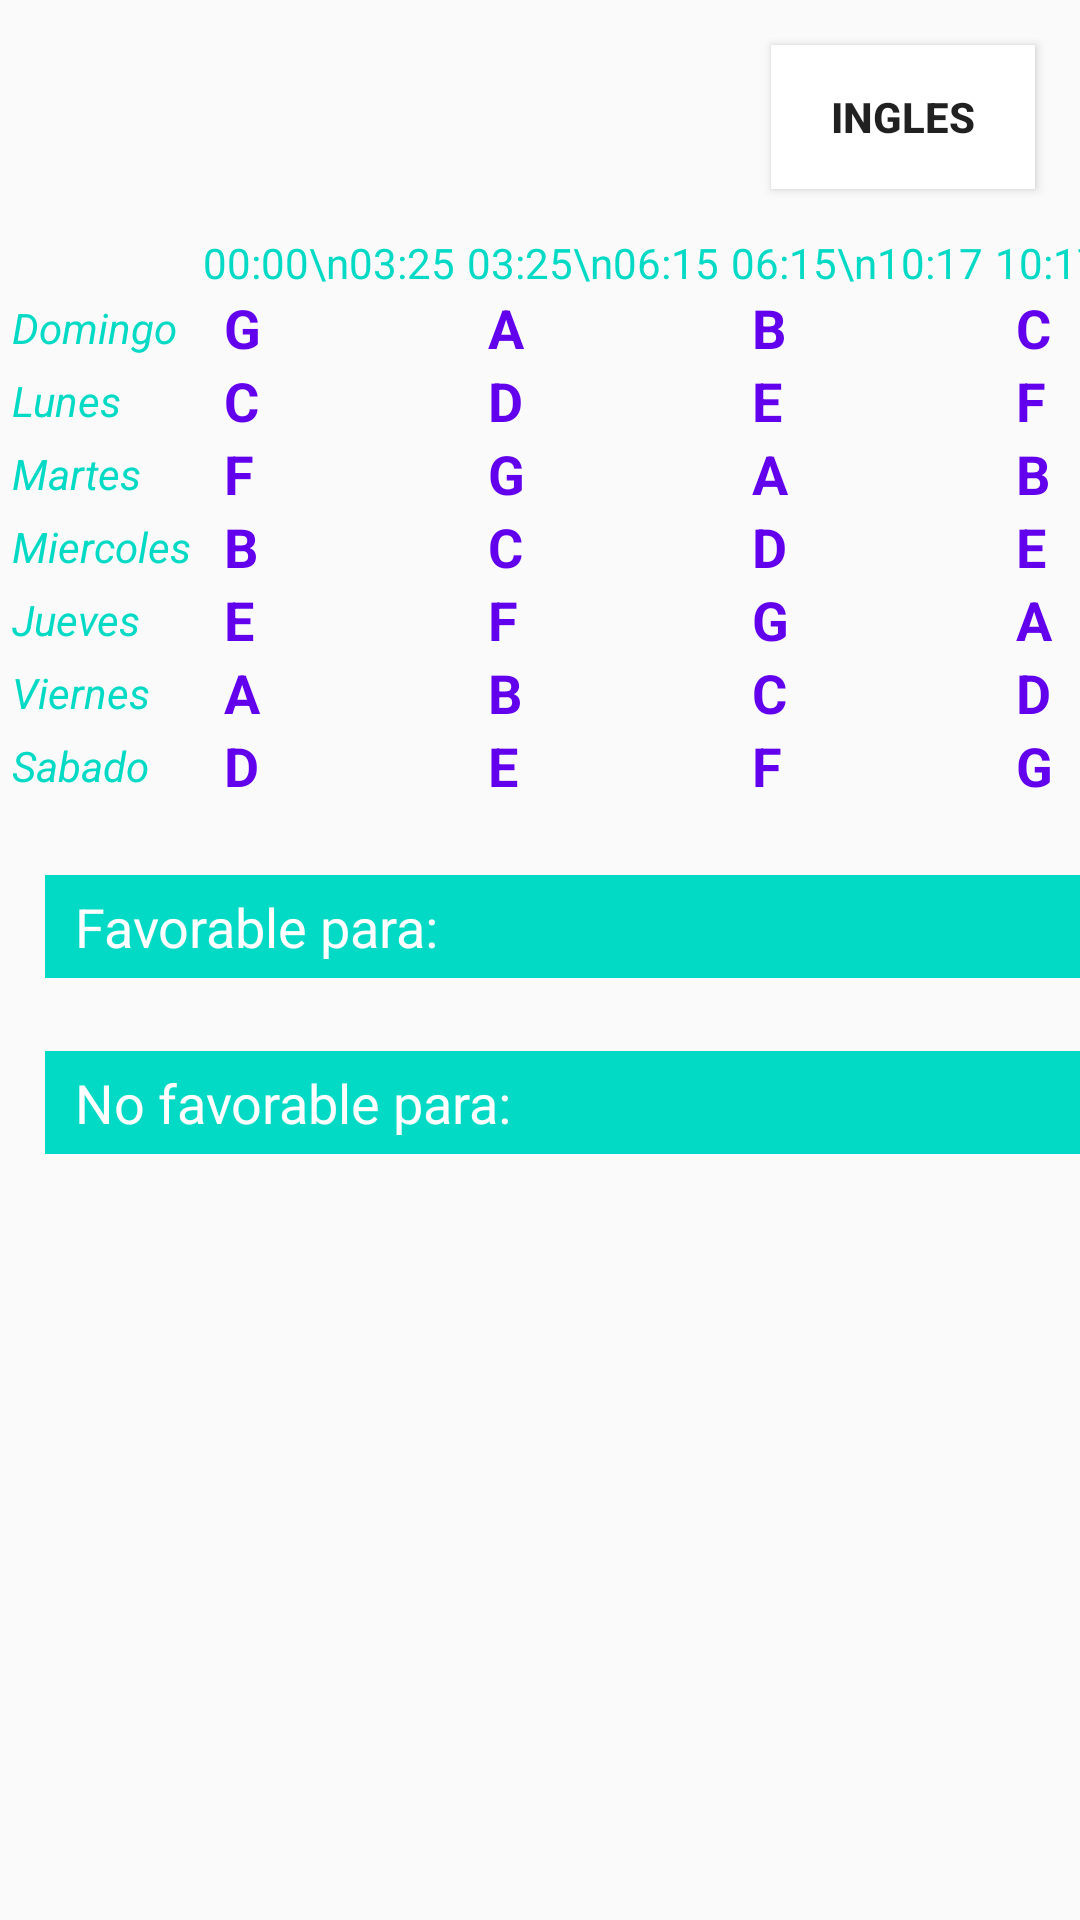

The Android layout XML behind this screen, and the referenced resources:
<!-- AndroidManifest.xml: application theme AppTheme -->
<!-- res/layout/content_tabla_periodos.xml -->
<?xml version="1.0" encoding="utf-8"?>
<android.support.v4.widget.NestedScrollView xmlns:android="http://schemas.android.com/apk/res/android"
    xmlns:app="http://schemas.android.com/apk/res-auto"
    xmlns:tools="http://schemas.android.com/tools"
    android:layout_width="match_parent"
    android:layout_height="match_parent"
    app:layout_behavior="@string/appbar_scrolling_view_behavior"
    tools:context="com.cecivg.periodosdeldia.TablaPeriodosActivity"
    tools:showIn="@layout/activity_tabla_periodos">

    <LinearLayout
        android:layout_width="match_parent"
        android:layout_height="match_parent"
        android:orientation="vertical">

        <Button
            android:id="@+id/button_language"
            android:text="@string/button_change_language"
            style="@style/button"
            android:onClick="changeLanguage"
            />

        <TableLayout
            android:layout_width="wrap_content"
            android:layout_height="wrap_content"
            android:id="@+id/Period_table">
            
            <TableRow android:layout_width="wrap_content"
                android:layout_height="wrap_content">
                <TextView
                    android:layout_width="wrap_content"
                    android:layout_height="wrap_content" />
                <TextView android:text="00:00\n03:25"
                    style="@style/hourStyle" />
                <TextView android:text="03:25\n06:15"
                    style="@style/hourStyle" />
                <TextView android:text="06:15\n10:17"
                    style="@style/hourStyle" />
                <TextView android:text="10:17\n13:42"
                    style="@style/hourStyle" />
                <TextView android:text="13:42\n17:08"
                    style="@style/hourStyle" />
                <TextView android:text="17:08\n20:34"
                    style="@style/hourStyle" />
                <TextView android:text="20:34\n24:00"
                    style="@style/hourStyle" />
            </TableRow>
            
            <TableRow android:layout_width="wrap_content"
                android:layout_height="wrap_content">
                <TextView android:text="@string/day_sunday"
                    style="@style/dayStyle"
                    />
                <TextView android:text="G"
                    style="@style/cellStyle"
                    android:onClick="onClickG"/>
                <TextView android:text="A"
                    style="@style/cellStyle"
                    android:onClick="onClickA"/>
                <TextView android:text="B"
                    style="@style/cellStyle"
                    android:onClick="onClickB" />
                <TextView android:text="C"
                    style="@style/cellStyle"
                    android:onClick="onClickC" />
                <TextView android:text="D"
                    style="@style/cellStyle"
                    android:onClick="onClickD" />
                <TextView android:text="E"
                    style="@style/cellStyle"
                    android:onClick="onClickE"/>
                <TextView android:text="F"
                    style="@style/cellStyle"
                    android:onClick="onClickF" />
            </TableRow>
            <TableRow android:layout_width="wrap_content"
                android:layout_height="wrap_content">
                <TextView android:text="@string/day_monday"
                    style="@style/dayStyle"
                    />
                <TextView android:text="C"
                    style="@style/cellStyle"
                    android:onClick="onClickC"/>
                <TextView android:text="D"
                    style="@style/cellStyle"
                    android:onClick="onClickD" />
                <TextView android:text="E"
                    style="@style/cellStyle"
                    android:onClick="onClickE" />
                <TextView android:text="F"
                    style="@style/cellStyle"
                    android:onClick="onClickF"/>
                <TextView android:text="G"
                    style="@style/cellStyle"
                    android:onClick="onClickG" />
                <TextView android:text="A"
                    style="@style/cellStyle"
                    android:onClick="onClickA"/>
                <TextView android:text="B"
                    style="@style/cellStyle"
                    android:onClick="onClickB" />
            </TableRow>
            <TableRow android:layout_width="wrap_content"
                android:layout_height="wrap_content">
                <TextView android:text="@string/day_tuesday"
                    style="@style/dayStyle"
                    />
                <TextView android:text="F"
                    style="@style/cellStyle"
                    android:onClick="onClickF" />
                <TextView android:text="G"
                    style="@style/cellStyle"
                    android:onClick="onClickG" />
                <TextView android:text="A"
                    style="@style/cellStyle"
                    android:onClick="onClickA"/>
                <TextView android:text="B"
                    style="@style/cellStyle"
                    android:onClick="onClickB" />
                <TextView android:text="C"
                    style="@style/cellStyle"
                    android:onClick="onClickC"/>
                <TextView android:text="D"
                    style="@style/cellStyle"
                    android:onClick="onClickD" />
                <TextView android:text="E"
                    style="@style/cellStyle"
                    android:onClick="onClickE"/>
            </TableRow>
            <TableRow android:layout_width="wrap_content"
                android:layout_height="wrap_content">
                <TextView android:text="@string/day_wednesday"
                    style="@style/dayStyle"
                    />
                <TextView android:text="B"
                    style="@style/cellStyle"
                    android:onClick="onClickB" />
                <TextView android:text="C"
                    style="@style/cellStyle"
                    android:onClick="onClickC" />
                <TextView android:text="D"
                    style="@style/cellStyle"
                    android:onClick="onClickD"/>
                <TextView android:text="E"
                    style="@style/cellStyle"
                    android:onClick="onClickE" />
                <TextView android:text="F"
                    style="@style/cellStyle"
                    android:onClick="onClickF" />
                <TextView android:text="G"
                    style="@style/cellStyle"
                    android:onClick="onClickG"/>
                <TextView android:text="A"
                    style="@style/cellStyle"
                    android:onClick="onClickA" />
            </TableRow>
            <TableRow android:layout_width="wrap_content"
                android:layout_height="wrap_content">
                <TextView android:text="@string/day_thursday"
                    style="@style/dayStyle"
                    />
                <TextView android:text="E"
                    style="@style/cellStyle"
                    android:onClick="onClickE" />
                <TextView android:text="F"
                    style="@style/cellStyle"
                    android:onClick="onClickF" />
                <TextView android:text="G"
                    style="@style/cellStyle"
                    android:onClick="onClickG" />
                <TextView android:text="A"
                    style="@style/cellStyle"
                    android:onClick="onClickA" />
                <TextView android:text="B"
                    style="@style/cellStyle"
                    android:onClick="onClickB" />
                <TextView android:text="C"
                    style="@style/cellStyle"
                    android:onClick="onClickC" />
                <TextView android:text="D"
                    style="@style/cellStyle"
                    android:onClick="onClickD"/>
            </TableRow>
            <TableRow android:layout_width="wrap_content"
                android:layout_height="wrap_content">
                <TextView android:text="@string/day_friday"
                    style="@style/dayStyle"/>
                <TextView android:text="A"
                    style="@style/cellStyle"
                    android:onClick="onClickA" />
                <TextView android:text="B"
                    style="@style/cellStyle"
                    android:onClick="onClickB" />
                <TextView android:text="C"
                    style="@style/cellStyle"
                    android:onClick="onClickC" />
                <TextView android:text="D"
                    style="@style/cellStyle"
                    android:onClick="onClickD" />
                <TextView android:text="E"
                    style="@style/cellStyle"
                    android:onClick="onClickE"/>
                <TextView android:text="F"
                    style="@style/cellStyle"
                    android:onClick="onClickF" />
                <TextView android:text="G"
                    style="@style/cellStyle"
                    android:onClick="onClickG" />
            </TableRow>
            <TableRow android:layout_width="wrap_content"
                android:layout_height="wrap_content">
                <TextView android:text="@string/day_saturday"
                    style="@style/dayStyle" />
                <TextView android:text="D"
                    style="@style/cellStyle"
                    android:onClick="onClickD" />
                <TextView android:text="E"
                    style="@style/cellStyle"
                    android:onClick="onClickE" />
                <TextView android:text="F"
                    style="@style/cellStyle"
                    android:onClick="onClickF" />
                <TextView android:text="G"
                    style="@style/cellStyle"
                    android:onClick="onClickG" />
                <TextView android:text="A"
                    style="@style/cellStyle"
                    android:onClick="onClickA" />
                <TextView android:text="B"
                    style="@style/cellStyle"
                    android:onClick="onClickB" />
                <TextView android:text="C"
                    style="@style/cellStyle"
                    android:onClick="onClickC" />
            </TableRow>

        </TableLayout>

        <TextView
            style="@style/titleDescStyle"
            android:id="@+id/Period_title_view"/>

        <TextView
            style="@style/favDescStyle"
            android:id="@+id/Period_fav_view"
            android:text="@string/good_for_title"
            android:longClickable="true"
            android:textIsSelectable="false"
            />

        <TextView
            style="@style/descriptionStyle"
            android:id="@+id/Period_fav_detail_view"/>

        <TextView
            style="@style/nofavDescStyle"
            android:id="@+id/Period_nofav_view"
            android:text="@string/not_good_for_title"/>

        <TextView
            style="@style/descriptionStyle"
            android:id="@+id/Period_nofav_detail_view"/>
    </LinearLayout>
</android.support.v4.widget.NestedScrollView>
<!-- res/layout/activity_tabla_periodos.xml (included above) -->
<?xml version="1.0" encoding="utf-8"?>
<android.support.design.widget.CoordinatorLayout xmlns:android="http://schemas.android.com/apk/res/android"

    xmlns:tools="http://schemas.android.com/tools"
    android:layout_width="match_parent"
    android:layout_height="match_parent"
    android:fitsSystemWindows="true"
    tools:context="com.cecivg.periodosdeldia.TablaPeriodosActivity">



    <include layout="@layout/content_tabla_periodos" />


</android.support.design.widget.CoordinatorLayout>
<!-- resources referenced by this layout -->
<resources>
  <string name="button_change_language">Ingles</string>
  <string name="day_friday">Viernes</string>
  <string name="day_monday">Lunes</string>
  <string name="day_saturday">Sabado</string>
  <string name="day_sunday">Domingo</string>
  <string name="day_thursday">Jueves</string>
  <string name="day_tuesday">Martes</string>
  <string name="day_wednesday">Miercoles</string>
  <string name="good_for_title">Favorable para:</string>
  <string name="not_good_for_title">No favorable para:</string>
  <style name="button">
          <item name="android:layout_height">wrap_content</item>
          <item name="android:layout_width">wrap_content</item>
          <item name="android:layout_gravity">right</item>
          <item name="android:background">#FFFFFF</item>
          <item name="android:textStyle">bold</item>
          <item name="android:layout_margin">15dp</item>
      </style>
  <style name="cellStyle">
          <item name="android:clickable">true</item>
          <item name="android:textStyle">bold</item>
          <item name="android:textColor">@color/colorPrimary</item>
          <item name="android:textAppearance">@android:style/TextAppearance.Medium</item>
          <item name="android:layout_height">match_parent</item>
          <item name="android:layout_width">match_parent</item>
          <item name="android:paddingLeft">9dp</item>
      </style>
  <style name="dayStyle">
  
          <item name="android:layout_width">wrap_content</item>
          <item name="android:layout_height">match_parent</item>
          <item name="android:textStyle">italic</item>
          <item name="android:textColor">@color/colorAccent</item>
          <item name="android:textAppearance">@android:style/TextAppearance.Small</item>
          <item name="android:gravity">center_vertical</item>
          <item name="android:layout_marginLeft">4dp</item>
          <item name="android:layout_marginRight">2dp</item>
  
      </style>
  <style name="descriptionStyle">
          <item name="android:textStyle">normal</item>
          <item name="android:textColor">@color/colorPrimaryDark</item>
          <item name="android:textAppearance">@android:style/TextAppearance.Medium</item>
          <item name="android:layout_height">wrap_content</item>
          <item name="android:layout_width">match_parent</item>
          <item name="android:layout_margin">@dimen/text_margin</item>
      </style>
  <style name="hourStyle">
          <item name="android:layout_width">wrap_content</item>
          <item name="android:layout_height">wrap_content</item>
          <item name="android:textStyle">normal</item>
          <item name="android:textColor">@color/colorAccent</item>
          <item name="android:textAppearance">@android:style/TextAppearance.Small</item>
          <item name="android:layout_marginLeft">2dp</item>
          <item name="android:layout_marginRight">2dp</item>
  
      </style>
  <style name="titleDescStyle">
          <item name="android:layout_width">wrap_content</item>
          <item name="android:layout_height">wrap_content</item>
          <item name="android:textStyle">bold</item>
          <item name="android:textColor">@color/colorAccent</item>
          <item name="android:textAppearance">@android:style/TextAppearance.SearchResult.Title</item>
          <item name="android:layout_margin">@dimen/text_margin</item>
  
      </style>
  <style name="AppTheme" parent="Theme.AppCompat.Light.DarkActionBar">
          
          <item name="colorPrimary">@color/colorPrimary</item>
          <item name="colorPrimaryDark">@color/colorPrimaryDark</item>
          <item name="colorAccent">@color/colorAccent</item>
      </style>
  <!-- not gathered from this repository: default colours our renderer supplied (Android Studio template values) -->
  <color name="colorPrimary">#FF6200EE</color>
  <color name="colorPrimaryDark">#FF3700B3</color>
  <color name="colorAccent">#FF03DAC5</color>
</resources>
